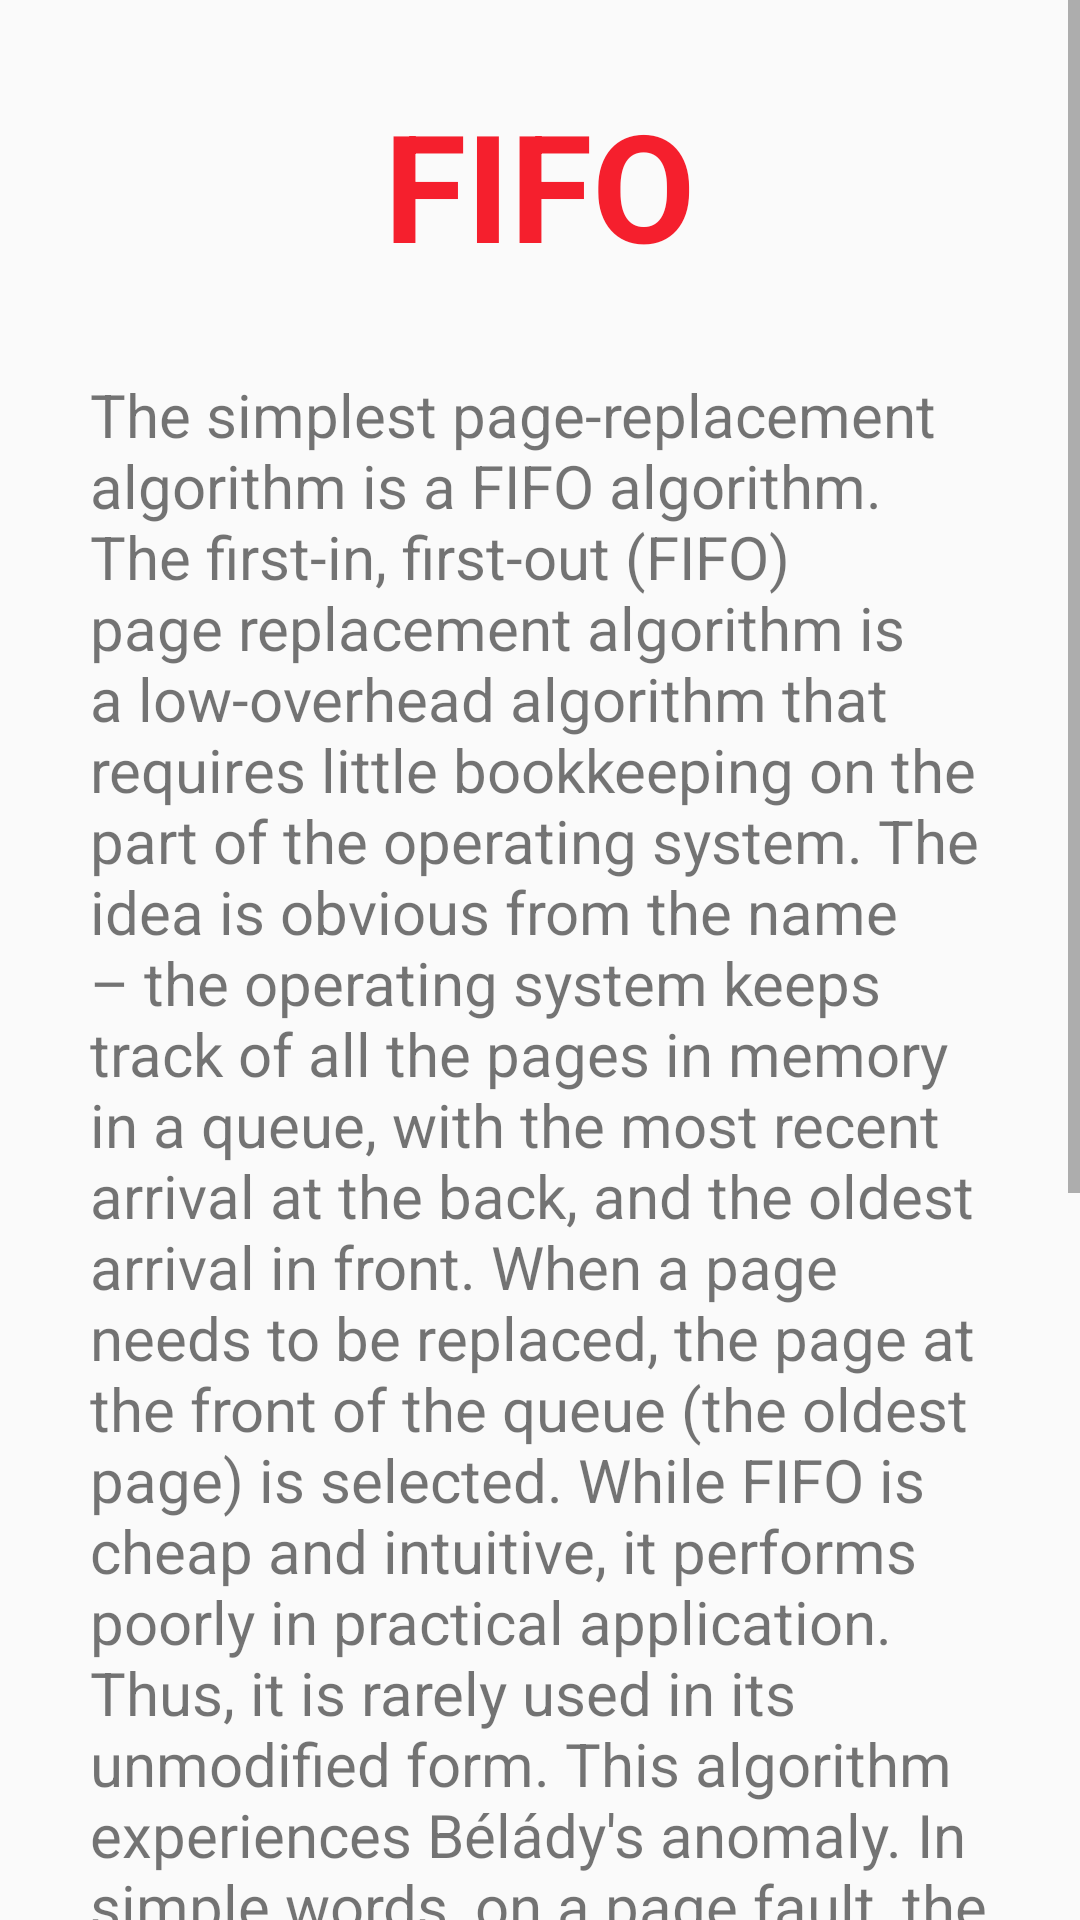

Here is an Android app screen rendered from its layout file. Give the layout XML and the strings, colors and styles it references.
<!-- AndroidManifest.xml: application theme AppTheme -->
<!-- res/layout/activity_first.xml -->
<?xml version="1.0" encoding="utf-8"?>
<RelativeLayout xmlns:android="http://schemas.android.com/apk/res/android"
    xmlns:app="http://schemas.android.com/apk/res-auto"
    xmlns:tools="http://schemas.android.com/tools"
    android:layout_width="match_parent"
    android:layout_height="match_parent"
    tools:context="com.imperials.osmp.First">

    <ScrollView
        android:layout_width="match_parent"
        android:layout_height="match_parent">

        <LinearLayout
            android:layout_width="match_parent"
            android:layout_height="match_parent"
            android:orientation="vertical" >

            <RelativeLayout
                android:layout_width="match_parent"
                android:layout_height="wrap_content">

                <TextView
                    android:id="@+id/textView6"
                    android:layout_width="match_parent"
                    android:textSize="20sp"
                    android:layout_height="wrap_content"
                    android:text="The simplest page-replacement algorithm is a FIFO algorithm. The first-in, first-out (FIFO) page replacement algorithm is a low-overhead algorithm that requires little bookkeeping on the part of the operating system. The idea is obvious from the name – the operating system keeps track of all the pages in memory in a queue, with the most recent arrival at the back, and the oldest arrival in front. When a page needs to be replaced, the page at the front of the queue (the oldest page) is selected. While FIFO is cheap and intuitive, it performs poorly in practical application. Thus, it is rarely used in its unmodified form. This algorithm experiences Bélády's anomaly. In simple words, on a page fault, the frame that has been in memory the longest is replaced."

                    android:layout_below="@+id/textView4"
                    android:layout_marginTop="30dp"
                    android:layout_alignParentStart="true"
                    android:layout_marginLeft="30dp"
                    android:layout_marginRight="30dp" />

                <TextView
                    android:id="@+id/textView4"
                    android:layout_width="wrap_content"
                    android:layout_height="wrap_content"
                    android:layout_alignParentTop="true"
                    android:layout_centerHorizontal="true"
                    android:layout_marginTop="28dp"
                    android:gravity="center"
                    android:text="FIFO"
                    android:textColor="@color/colorAccent"
                    android:textSize="50sp"
                    android:textStyle="bold" />

            </RelativeLayout>

            <Space
                android:layout_width="match_parent"
                android:layout_height="30dp" />

            <LinearLayout
                android:layout_width="match_parent"
                android:layout_height="wrap_content"
                android:padding="30dp"
                android:orientation="horizontal"
                android:weightSum="1">

                <TextView
                    android:id="@+id/tv2"
                    android:layout_width="match_parent"
                    android:layout_height="wrap_content"
                    android:text="Implement Program"
                    android:background="@color/colorGrey"
                    android:padding="5dp"
                    android:onClick="program"
                    android:gravity="center"
                    android:textColor="@color/colorBlue"
                    android:textSize="25sp"
                    android:layout_weight="0.32" />
            </LinearLayout>

            <Space
                android:layout_width="match_parent"
                android:layout_height="200dp" />

        </LinearLayout>
    </ScrollView>
</RelativeLayout>
<!-- resources referenced by this layout -->
<resources>
  <color name="colorAccent">#f51f2d</color>
  <color name="colorBlue">#1f26f5</color>
  <color name="colorGrey">#e0e0e4</color>
  <style name="AppTheme" parent="Theme.AppCompat.Light.DarkActionBar">
          
          <item name="colorPrimary">@color/colorPrimary</item>
          <item name="colorPrimaryDark">@color/colorPrimaryDark</item>
          <item name="colorAccent">@color/colorAccent</item>
      </style>
  <color name="colorPrimary">#00695C</color>
  <color name="colorPrimaryDark">#004D40</color>
</resources>
